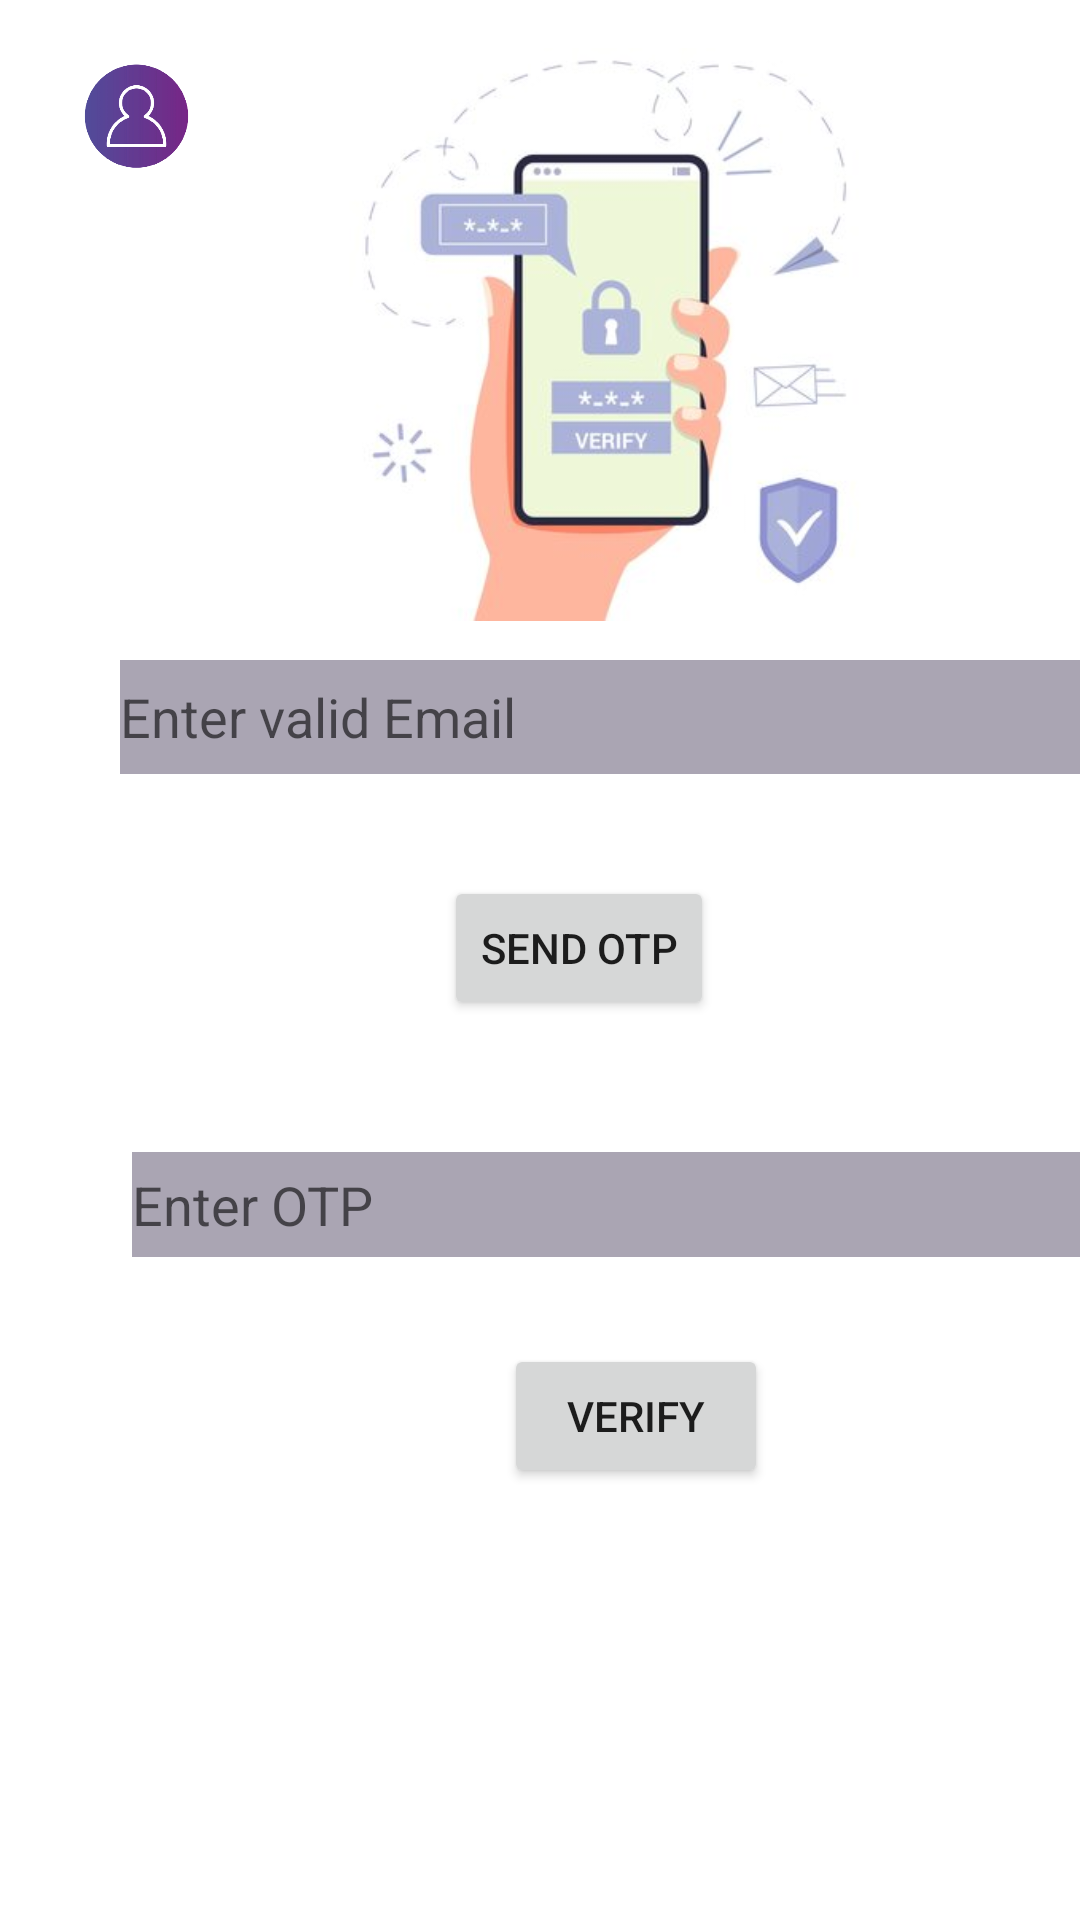

Layout XML and referenced resources for this Android screen:
<!-- AndroidManifest.xml: application theme Theme.CloudSecurity -->
<!-- res/layout/forgot_password1.xml -->
<?xml version="1.0" encoding="utf-8"?>
<androidx.constraintlayout.widget.ConstraintLayout xmlns:android="http://schemas.android.com/apk/res/android"
    xmlns:app="http://schemas.android.com/apk/res-auto"
    xmlns:tools="http://schemas.android.com/tools"
    android:layout_width="match_parent"
    android:layout_height="match_parent">

    <ImageView
        android:id="@+id/create_login2"
        android:layout_width="83dp"
        android:layout_height="75dp"
        android:layout_marginStart="4dp"
        android:layout_marginTop="4dp"
        android:onClick="onClick"
        app:layout_constraintStart_toStartOf="parent"
        app:layout_constraintTop_toTopOf="parent"
        app:srcCompat="@drawable/login_create" />

    <EditText
        android:id="@+id/forgotpassword_email"
        android:layout_width="336dp"
        android:layout_height="38dp"
        android:layout_marginStart="40dp"
        android:layout_marginTop="220dp"
        android:background="#AAA5B3"
        android:hint="Enter valid Email"
        app:layout_constraintStart_toStartOf="parent"
        app:layout_constraintTop_toTopOf="parent" />

    <Button
        android:id="@+id/otp"
        android:layout_width="wrap_content"
        android:layout_height="wrap_content"
        android:layout_marginStart="148dp"
        android:layout_marginTop="292dp"
        android:text="send OTP"
        app:layout_constraintStart_toStartOf="parent"
        app:layout_constraintTop_toTopOf="parent" />

    <EditText
        android:id="@+id/otp_edittext"
        android:layout_width="332dp"
        android:layout_height="35dp"
        android:layout_marginStart="44dp"
        android:layout_marginTop="384dp"
        android:background="#AAA5B3"
        android:hint="Enter OTP"
        app:layout_constraintStart_toStartOf="parent"
        app:layout_constraintTop_toTopOf="parent" />

    <Button
        android:id="@+id/verify_otp"
        android:layout_width="wrap_content"
        android:layout_height="wrap_content"
        android:layout_marginStart="168dp"
        android:layout_marginTop="448dp"
        android:text="verify"
        app:layout_constraintStart_toStartOf="parent"
        app:layout_constraintTop_toTopOf="parent" />

    <ImageView
        android:id="@+id/imageView4"
        android:layout_width="215dp"
        android:layout_height="191dp"
        android:layout_marginStart="96dp"
        android:layout_marginTop="16dp"
        app:layout_constraintStart_toStartOf="parent"
        app:layout_constraintTop_toTopOf="parent"
        app:srcCompat="@drawable/otp_verification" />


</androidx.constraintlayout.widget.ConstraintLayout>
<!-- resources referenced by this layout -->
<resources>
  <!-- drawable login_create: png bitmap (drawable, 30676 bytes) -->
  <!-- drawable otp_verification: jpg bitmap (drawable, 16886 bytes) -->
  <style name="Theme.CloudSecurity" parent="Theme.MaterialComponents.DayNight.DarkActionBar">
          
          <item name="colorPrimary">@color/purple_500</item>
          <item name="colorPrimaryVariant">@color/purple_700</item>
          <item name="colorOnPrimary">@color/white</item>
          
          <item name="colorSecondary">@color/teal_200</item>
          <item name="colorSecondaryVariant">@color/teal_700</item>
          <item name="colorOnSecondary">@color/black</item>
          
          <item name="android:statusBarColor">?attr/colorPrimaryVariant</item>
          
      </style>
  <!-- not gathered from this repository: default colours our renderer supplied (Android Studio template values) -->
  <color name="purple_500">#FF6200EE</color>
  <color name="purple_700">#FF3700B3</color>
  <color name="teal_200">#FF03DAC5</color>
  <color name="teal_700">#FF018786</color>
  <color name="black">#FF000000</color>
  <color name="white">#FFFFFFFF</color>
</resources>
